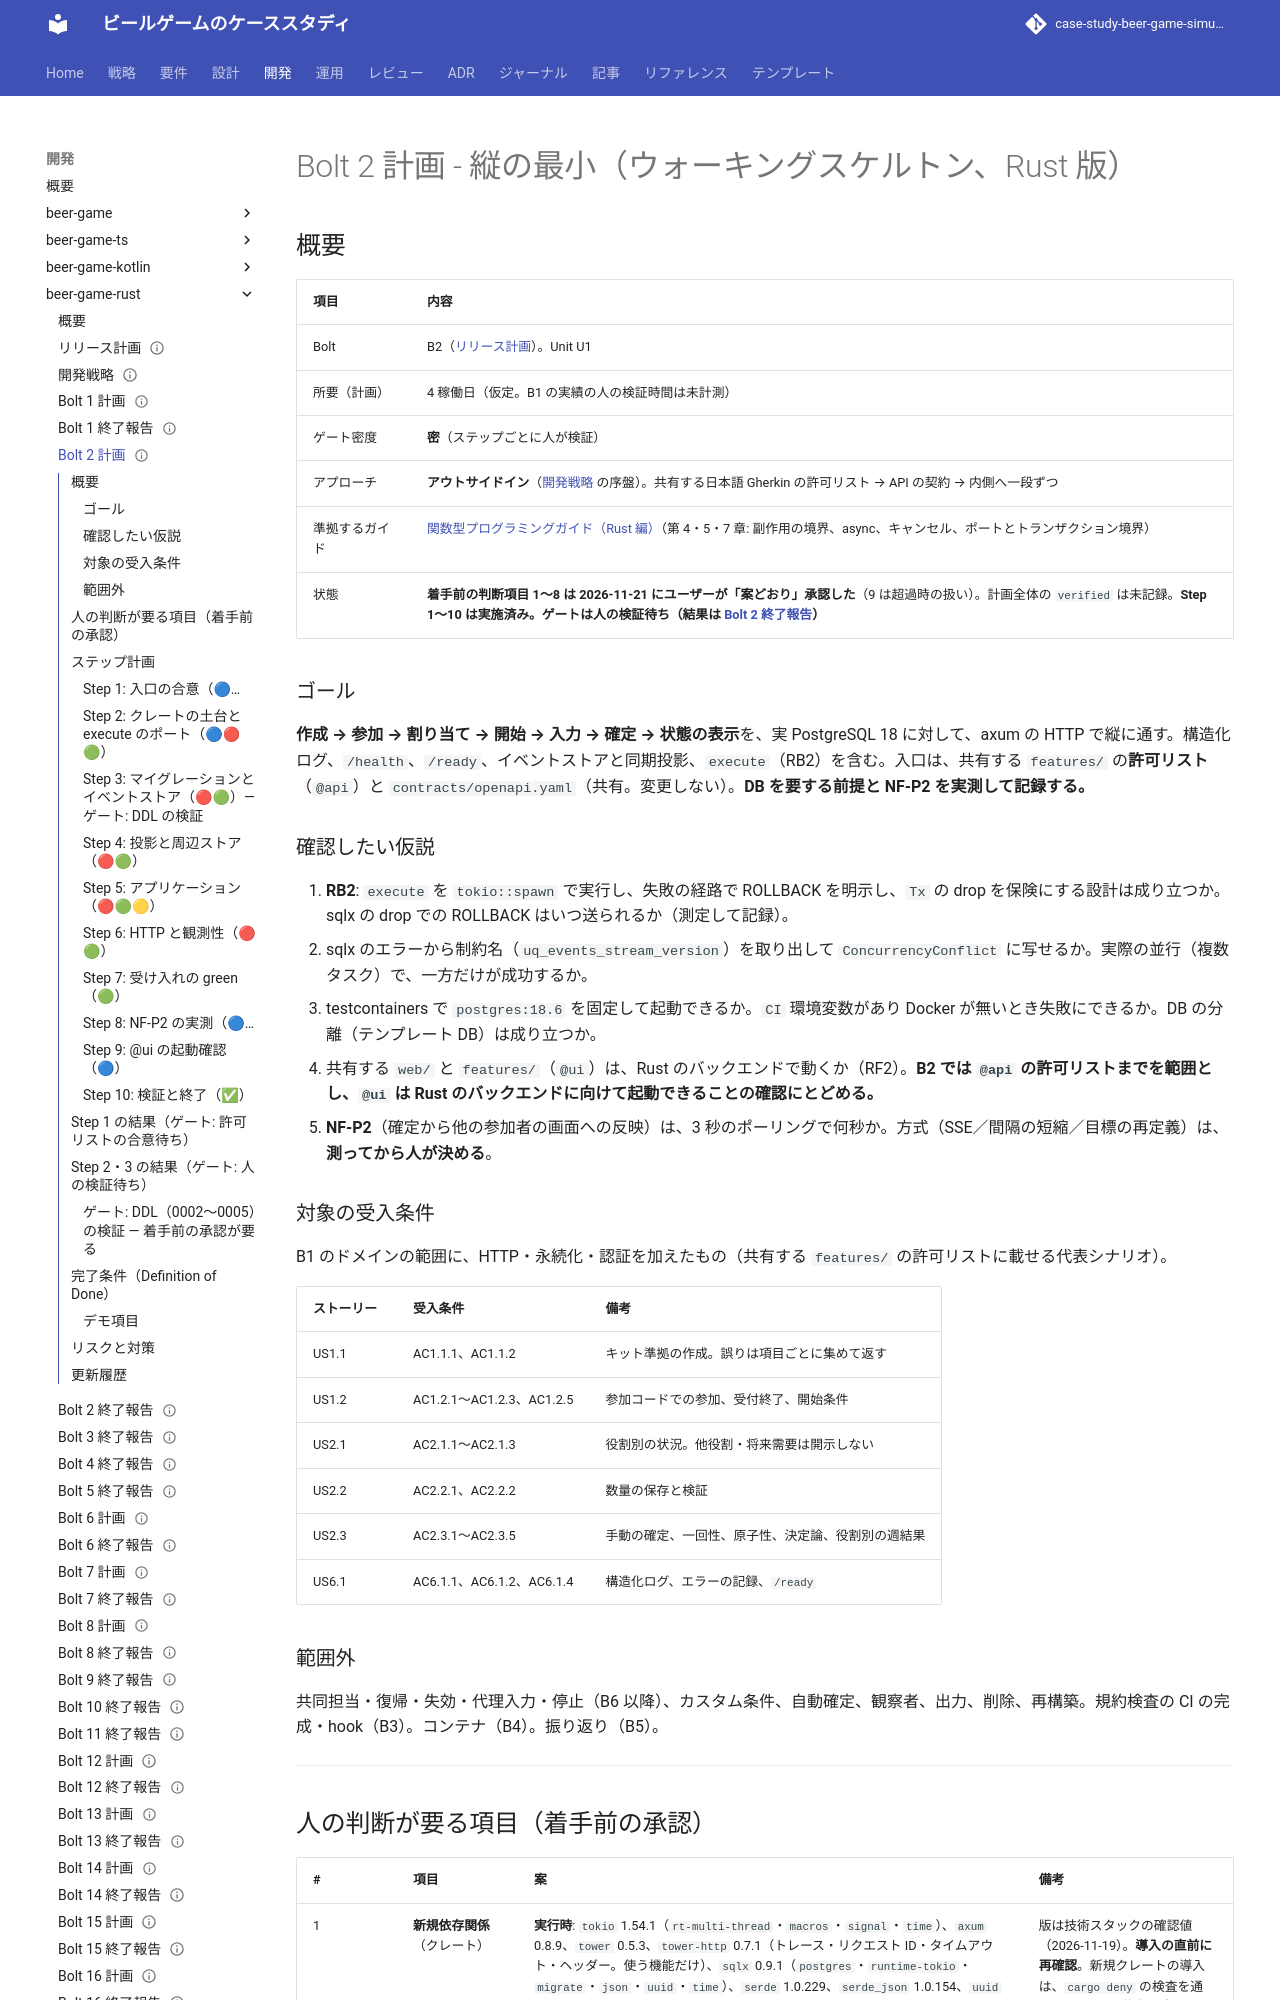

repository: k2works/case-study-beer-game-simulation · page: development/beer-game-rust/bolt_2_plan/index.html · generator: mkdocs

---
type: Plan
title: "Bolt 2 計画 - 縦の最小（ウォーキングスケルトン、Rust 版）"
description: "beer-game-rust の Bolt 2 のステップ計画。イベントストア・execute・axum・投影・共有する features の許可リスト・DB を要する前提の検証・NF-P2 の実測。着手前に人の判断が要る項目を含む。人の承認待ち。"
tags: [plan]
status: draft
generated: { by: claude-code/claude-sonnet-5-5, at: 2026-11-21T07:34:47Z }
---

# Bolt 2 計画 - 縦の最小（ウォーキングスケルトン、Rust 版）

## 概要

| 項目 | 内容 |
| :--- | :--- |
| Bolt | B2（[リリース計画](./release_plan.md)）。Unit U1 |
| 所要（計画） | 4 稼働日（仮定。B1 の実績の人の検証時間は未計測） |
| ゲート密度 | **密**（ステップごとに人が検証） |
| アプローチ | **アウトサイドイン**（[開発戦略](./development_strategy.md) の序盤）。共有する日本語 Gherkin の許可リスト → API の契約 → 内側へ一段ずつ |
| 準拠するガイド | [関数型プログラミングガイド（Rust 編）](../../reference/関数型プログラミングガイド_Rust編.md)（第 4・5・7 章: 副作用の境界、async、キャンセル、ポートとトランザクション境界） |
| 状態 | **着手前の判断項目 1〜8 は 2026-11-21 にユーザーが「案どおり」承認した**（9 は超過時の扱い）。計画全体の `verified` は未記録。**Step 1〜10 は実施済み。ゲートは人の検証待ち（結果は [Bolt 2 終了報告](./bolt_2_report.md)）** |

### ゴール

**作成 → 参加 → 割り当て → 開始 → 入力 → 確定 → 状態の表示**を、実 PostgreSQL 18 に対して、axum の HTTP で縦に通す。構造化ログ、`/health`、`/ready`、イベントストアと同期投影、`execute`（RB2）を含む。入口は、共有する `features/` の**許可リスト**（`@api`）と `contracts/openapi.yaml`（共有。変更しない）。**DB を要する前提と NF-P2 を実測して記録する。**

### 確認したい仮説

1. **RB2**: `execute` を `tokio::spawn` で実行し、失敗の経路で ROLLBACK を明示し、`Tx` の drop を保険にする設計は成り立つか。sqlx の drop での ROLLBACK はいつ送られるか（測定して記録）。
2. sqlx のエラーから制約名（`uq_events_stream_version`）を取り出して `ConcurrencyConflict` に写せるか。実際の並行（複数タスク）で、一方だけが成功するか。
3. testcontainers で `postgres:18.6` を固定して起動できるか。`CI` 環境変数があり Docker が無いとき失敗にできるか。DB の分離（テンプレート DB）は成り立つか。
4. 共有する `web/` と `features/`（`@ui`）は、Rust のバックエンドで動くか（RF2）。**B2 では `@api` の許可リストまでを範囲とし、`@ui` は Rust のバックエンドに向けて起動できることの確認にとどめる。**
5. **NF-P2**（確定から他の参加者の画面への反映）は、3 秒のポーリングで何秒か。方式（SSE／間隔の短縮／目標の再定義）は、**測ってから人が決める**。

### 対象の受入条件

B1 のドメインの範囲に、HTTP・永続化・認証を加えたもの（共有する `features/` の許可リストに載せる代表シナリオ）。

| ストーリー | 受入条件 | 備考 |
| :--- | :--- | :--- |
| US1.1 | AC1.1.1、AC1.1.2 | キット準拠の作成。誤りは項目ごとに集めて返す |
| US1.2 | AC1.2.1〜AC1.2.3、AC1.2.5 | 参加コードでの参加、受付終了、開始条件 |
| US2.1 | AC2.1.1〜AC2.1.3 | 役割別の状況。他役割・将来需要は開示しない |
| US2.2 | AC2.2.1、AC2.2.2 | 数量の保存と検証 |
| US2.3 | AC2.3.1〜AC2.3.5 | 手動の確定、一回性、原子性、決定論、役割別の週結果 |
| US6.1 | AC6.1.1、AC6.1.2、AC6.1.4 | 構造化ログ、エラーの記録、`/ready` |

### 範囲外

共同担当・復帰・失効・代理入力・停止（B6 以降）、カスタム条件、自動確定、観察者、出力、削除、再構築。規約検査の CI の完成・hook（B3）。コンテナ（B4）。振り返り（B5）。

---
